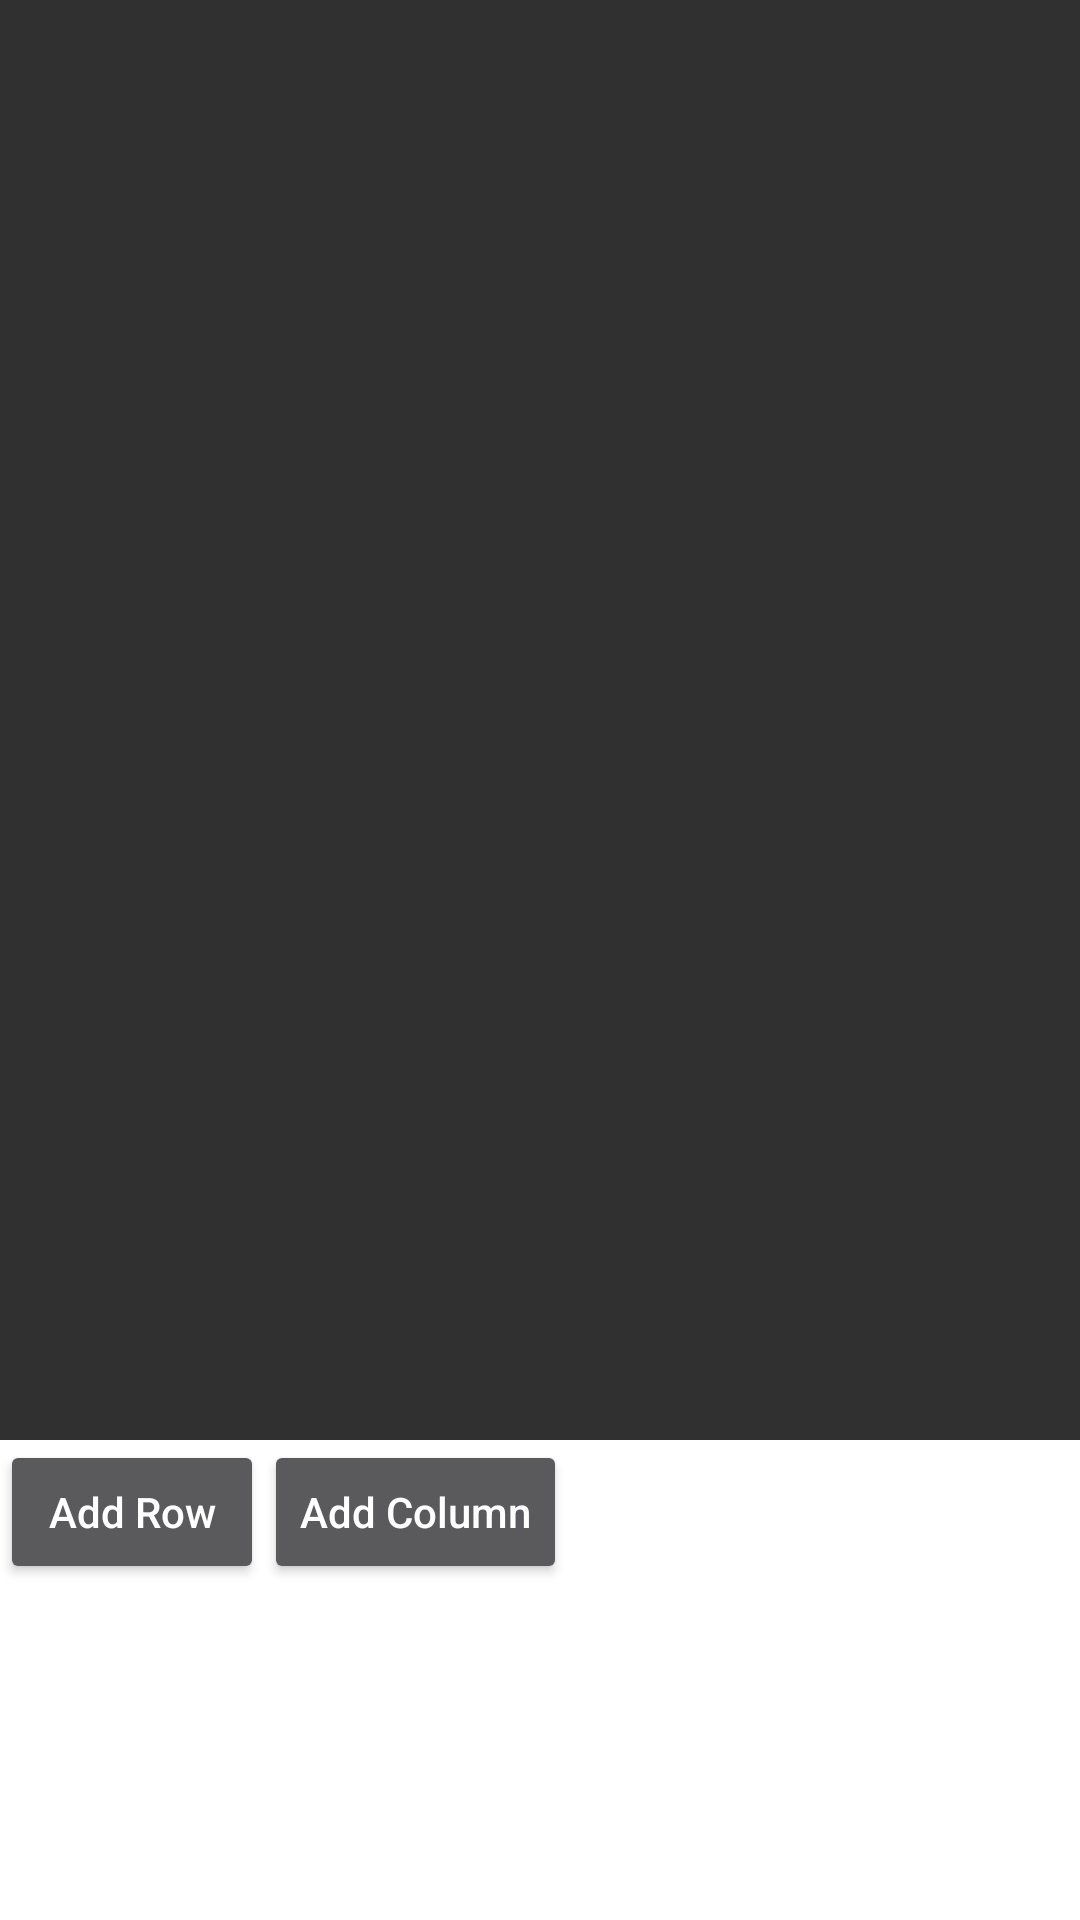

Android layout source for this screen:
<!-- AndroidManifest.xml: application theme AppTheme.Dark -->
<!-- res/layout/matrix_calculator_fragment_content.xml -->
<LinearLayout xmlns:android="http://schemas.android.com/apk/res/android"
    xmlns:tools="http://schemas.android.com/tools"
    android:layout_width="match_parent"
    android:layout_height="match_parent"
    android:orientation="vertical"
    tools:context="com.aemis.promiseanendah.advancedscientificcalculator.MatrixCalculatorFragment">

    <android.support.v4.view.ViewPager
        android:id="@+id/matrix_fragment_container"
        android:layout_width="match_parent"
        android:layout_height="0dp"
        android:layout_weight="3" />

    <LinearLayout
        android:id="@+id/matrix_calc_function_pad"
        android:layout_width="match_parent"
        android:layout_height="0dp"
        android:layout_weight="1"
        android:orientation="horizontal"
        android:background="@color/white">
        <Button
            android:id="@+id/btn_add_rows"
            android:layout_width="wrap_content"
            android:layout_height="wrap_content"
            android:text="Add Row"/>
        <Button
            android:id="@+id/btn_add_cols"
            android:layout_width="wrap_content"
            android:layout_height="wrap_content"
            android:text="Add Column"/>
    </LinearLayout>

</LinearLayout>
<!-- resources referenced by this layout -->
<resources>
  <color name="white">#FFF</color>
  <style name="AppTheme.Dark" parent="Theme.AppCompat">
          <item name="windowActionBar">false</item>
          <item name="android:windowActionBar">false</item>
          <item name="windowNoTitle">true</item>
          <item name="android:windowNoTitle">true</item>
          <item tools:targetApi="23" name="android:drawableTint">@color/white</item>
  
          <item name="colorAccent">@color/colorAccent</item>
          <item name="android:textAllCaps">false</item>
          <item name="listBackgroundColor">@color/listBackgroundDark</item>
      </style>
  <color name="colorAccent">#FF4081</color>
  <color name="listBackgroundDark">#363640</color>
</resources>
